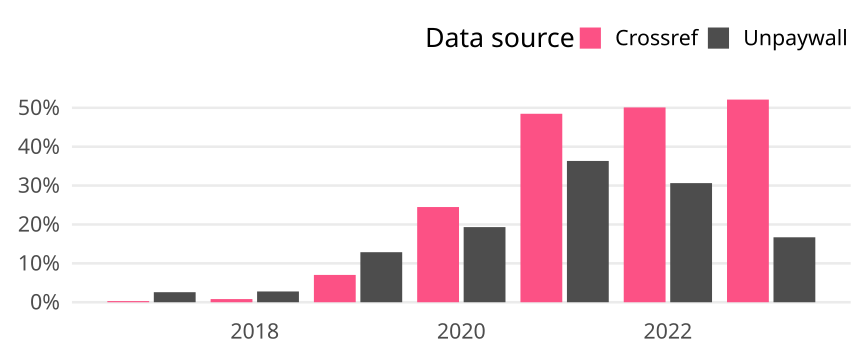

The data file committed next to this chart (first rows):
cr_year, cat, article_total, name, oa_articles, oa_share
2017, Germany, 1356, Crossref, 4, 0.00295
2017, Germany, 1356, Unpaywall, 35, 0.02581
2018, Germany, 1479, Crossref, 12, 0.008114
2018, Germany, 1479, Unpaywall, 41, 0.02772
2019, Germany, 1523, Crossref, 107, 0.07026
2019, Germany, 1523, Unpaywall, 196, 0.1287
2020, Germany, 1589, Crossref, 389, 0.2448
2020, Germany, 1589, Unpaywall, 307, 0.1932
2021, Germany, 1500, Crossref, 727, 0.4847
2021, Germany, 1500, Unpaywall, 545, 0.3633
2022, Germany, 1593, Crossref, 798, 0.5009
2022, Germany, 1593, Unpaywall, 488, 0.3063
2023, Germany, 497, Crossref, 259, 0.5211
2023, Germany, 497, Unpaywall, 83, 0.167
